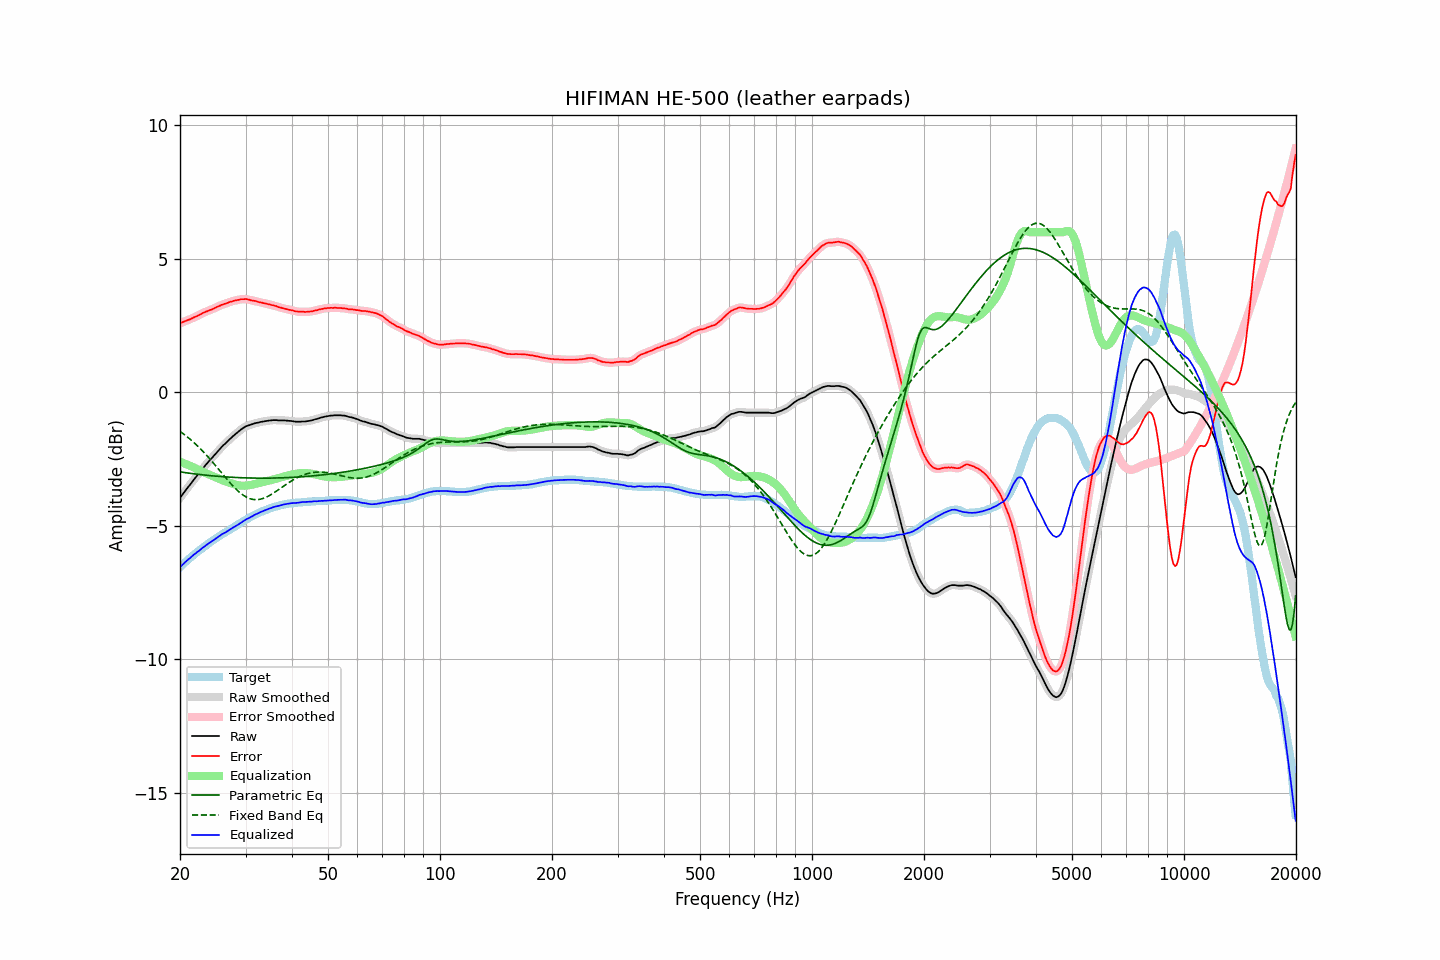

The table this chart was drawn from, first rows:
frequency, raw, error, smoothed, error_smoothed, equalization, parametric_eq, fixed_band_eq, equalized_raw, equalized_smoothed, target
20.00, -3.94, 2.59, -3.95, 2.59, -2.60, -2.97, -1.46, -6.54, -6.54, -6.54
20.20, -3.86, 2.61, -3.86, 2.62, -2.62, -2.98, -1.50, -6.48, -6.48, -6.48
20.40, -3.78, 2.64, -3.78, 2.64, -2.64, -2.99, -1.54, -6.42, -6.42, -6.43
20.61, -3.71, 2.66, -3.70, 2.67, -2.66, -3.00, -1.59, -6.37, -6.37, -6.37
20.81, -3.62, 2.69, -3.63, 2.69, -2.69, -3.01, -1.64, -6.31, -6.31, -6.32
21.02, -3.54, 2.71, -3.55, 2.71, -2.71, -3.02, -1.69, -6.26, -6.26, -6.26
21.23, -3.47, 2.73, -3.47, 2.74, -2.74, -3.03, -1.74, -6.21, -6.21, -6.21
21.44, -3.39, 2.76, -3.39, 2.76, -2.77, -3.03, -1.79, -6.16, -6.16, -6.16
21.66, -3.32, 2.79, -3.32, 2.79, -2.79, -3.04, -1.84, -6.11, -6.11, -6.11
21.87, -3.23, 2.82, -3.24, 2.82, -2.82, -3.05, -1.89, -6.05, -6.06, -6.06
22.09, -3.16, 2.84, -3.16, 2.85, -2.85, -3.06, -1.95, -6.01, -6.01, -6.01
22.31, -3.08, 2.87, -3.09, 2.87, -2.88, -3.06, -2.01, -5.96, -5.96, -5.96
22.54, -3.02, 2.90, -3.01, 2.90, -2.91, -3.07, -2.07, -5.92, -5.92, -5.92
22.76, -2.93, 2.93, -2.93, 2.94, -2.94, -3.08, -2.13, -5.87, -5.87, -5.87
22.99, -2.85, 2.97, -2.86, 2.97, -2.96, -3.08, -2.19, -5.82, -5.82, -5.83
23.22, -2.78, 2.99, -2.78, 3.00, -2.99, -3.09, -2.25, -5.78, -5.78, -5.78
23.45, -2.71, 3.02, -2.71, 3.02, -3.02, -3.10, -2.32, -5.73, -5.73, -5.74
23.69, -2.65, 3.04, -2.64, 3.05, -3.05, -3.10, -2.38, -5.69, -5.69, -5.69
23.92, -2.57, 3.07, -2.57, 3.07, -3.07, -3.11, -2.45, -5.65, -5.65, -5.65
24.16, -2.50, 3.09, -2.51, 3.09, -3.10, -3.12, -2.52, -5.60, -5.60, -5.60
24.40, -2.44, 3.11, -2.44, 3.12, -3.12, -3.12, -2.59, -5.57, -5.56, -5.56
24.65, -2.38, 3.14, -2.37, 3.14, -3.15, -3.13, -2.66, -5.52, -5.52, -5.52
24.89, -2.30, 3.17, -2.31, 3.17, -3.17, -3.13, -2.73, -5.48, -5.48, -5.48
25.14, -2.23, 3.20, -2.24, 3.20, -3.20, -3.14, -2.80, -5.43, -5.44, -5.44
25.39, -2.17, 3.22, -2.17, 3.23, -3.23, -3.14, -2.87, -5.40, -5.40, -5.40
25.65, -2.11, 3.25, -2.10, 3.26, -3.25, -3.15, -2.95, -5.36, -5.36, -5.36
25.91, -2.04, 3.28, -2.04, 3.28, -3.28, -3.15, -3.02, -5.31, -5.32, -5.32
26.16, -1.97, 3.30, -1.98, 3.30, -3.30, -3.16, -3.09, -5.28, -5.28, -5.28
26.43, -1.93, 3.32, -1.92, 3.32, -3.33, -3.16, -3.16, -5.25, -5.25, -5.25
26.69, -1.86, 3.34, -1.86, 3.35, -3.35, -3.16, -3.24, -5.21, -5.21, -5.21
26.96, -1.81, 3.36, -1.81, 3.37, -3.37, -3.17, -3.31, -5.17, -5.18, -5.17
27.23, -1.75, 3.39, -1.75, 3.39, -3.39, -3.17, -3.37, -5.13, -5.14, -5.14
27.50, -1.69, 3.40, -1.69, 3.41, -3.41, -3.17, -3.44, -5.10, -5.10, -5.10
27.77, -1.63, 3.42, -1.64, 3.43, -3.42, -3.18, -3.51, -5.06, -5.06, -5.06
28.05, -1.58, 3.44, -1.58, 3.44, -3.44, -3.18, -3.57, -5.02, -5.03, -5.03
28.33, -1.53, 3.45, -1.53, 3.45, -3.46, -3.18, -3.63, -4.99, -4.99, -4.99
28.62, -1.49, 3.46, -1.48, 3.47, -3.47, -3.19, -3.69, -4.95, -4.95, -4.95
28.90, -1.43, 3.47, -1.43, 3.48, -3.48, -3.19, -3.74, -4.91, -4.91, -4.91
29.19, -1.38, 3.49, -1.39, 3.49, -3.49, -3.19, -3.79, -4.87, -4.88, -4.88
29.48, -1.34, 3.49, -1.34, 3.50, -3.49, -3.19, -3.83, -4.84, -4.83, -4.84
29.78, -1.31, 3.49, -1.30, 3.50, -3.49, -3.20, -3.87, -4.80, -4.80, -4.80
30.08, -1.27, 3.50, -1.27, 3.50, -3.49, -3.20, -3.91, -4.76, -4.76, -4.77
30.38, -1.24, 3.48, -1.24, 3.49, -3.48, -3.20, -3.94, -4.73, -4.73, -4.73
30.68, -1.22, 3.47, -1.22, 3.47, -3.47, -3.20, -3.96, -4.70, -4.70, -4.70
30.99, -1.20, 3.45, -1.20, 3.46, -3.46, -3.20, -3.99, -4.67, -4.67, -4.66
31.30, -1.18, 3.44, -1.18, 3.45, -3.45, -3.20, -4.00, -4.63, -4.63, -4.63
31.61, -1.16, 3.43, -1.16, 3.43, -3.43, -3.21, -4.01, -4.60, -4.60, -4.60
31.93, -1.14, 3.42, -1.15, 3.42, -3.42, -3.21, -4.01, -4.56, -4.57, -4.57
32.24, -1.13, 3.40, -1.13, 3.40, -3.40, -3.21, -4.01, -4.54, -4.54, -4.54
32.57, -1.12, 3.38, -1.12, 3.39, -3.39, -3.21, -4.01, -4.51, -4.51, -4.51
32.89, -1.10, 3.37, -1.11, 3.37, -3.38, -3.21, -4.00, -4.48, -4.48, -4.48
33.22, -1.09, 3.36, -1.10, 3.36, -3.36, -3.21, -3.98, -4.46, -4.46, -4.46
33.55, -1.08, 3.34, -1.08, 3.35, -3.35, -3.21, -3.96, -4.43, -4.43, -4.43
33.89, -1.07, 3.33, -1.07, 3.33, -3.33, -3.21, -3.94, -4.41, -4.41, -4.41
34.23, -1.06, 3.32, -1.06, 3.32, -3.32, -3.21, -3.91, -4.39, -4.38, -4.39
34.57, -1.05, 3.30, -1.06, 3.31, -3.31, -3.21, -3.88, -4.36, -4.36, -4.36
34.92, -1.04, 3.29, -1.05, 3.29, -3.29, -3.21, -3.85, -4.34, -4.34, -4.34
35.27, -1.04, 3.27, -1.04, 3.28, -3.28, -3.21, -3.81, -4.32, -4.32, -4.32
35.62, -1.03, 3.26, -1.04, 3.26, -3.26, -3.20, -3.77, -4.29, -4.30, -4.30
35.97, -1.03, 3.24, -1.04, 3.25, -3.24, -3.20, -3.73, -4.28, -4.28, -4.28
... 635 more rows
